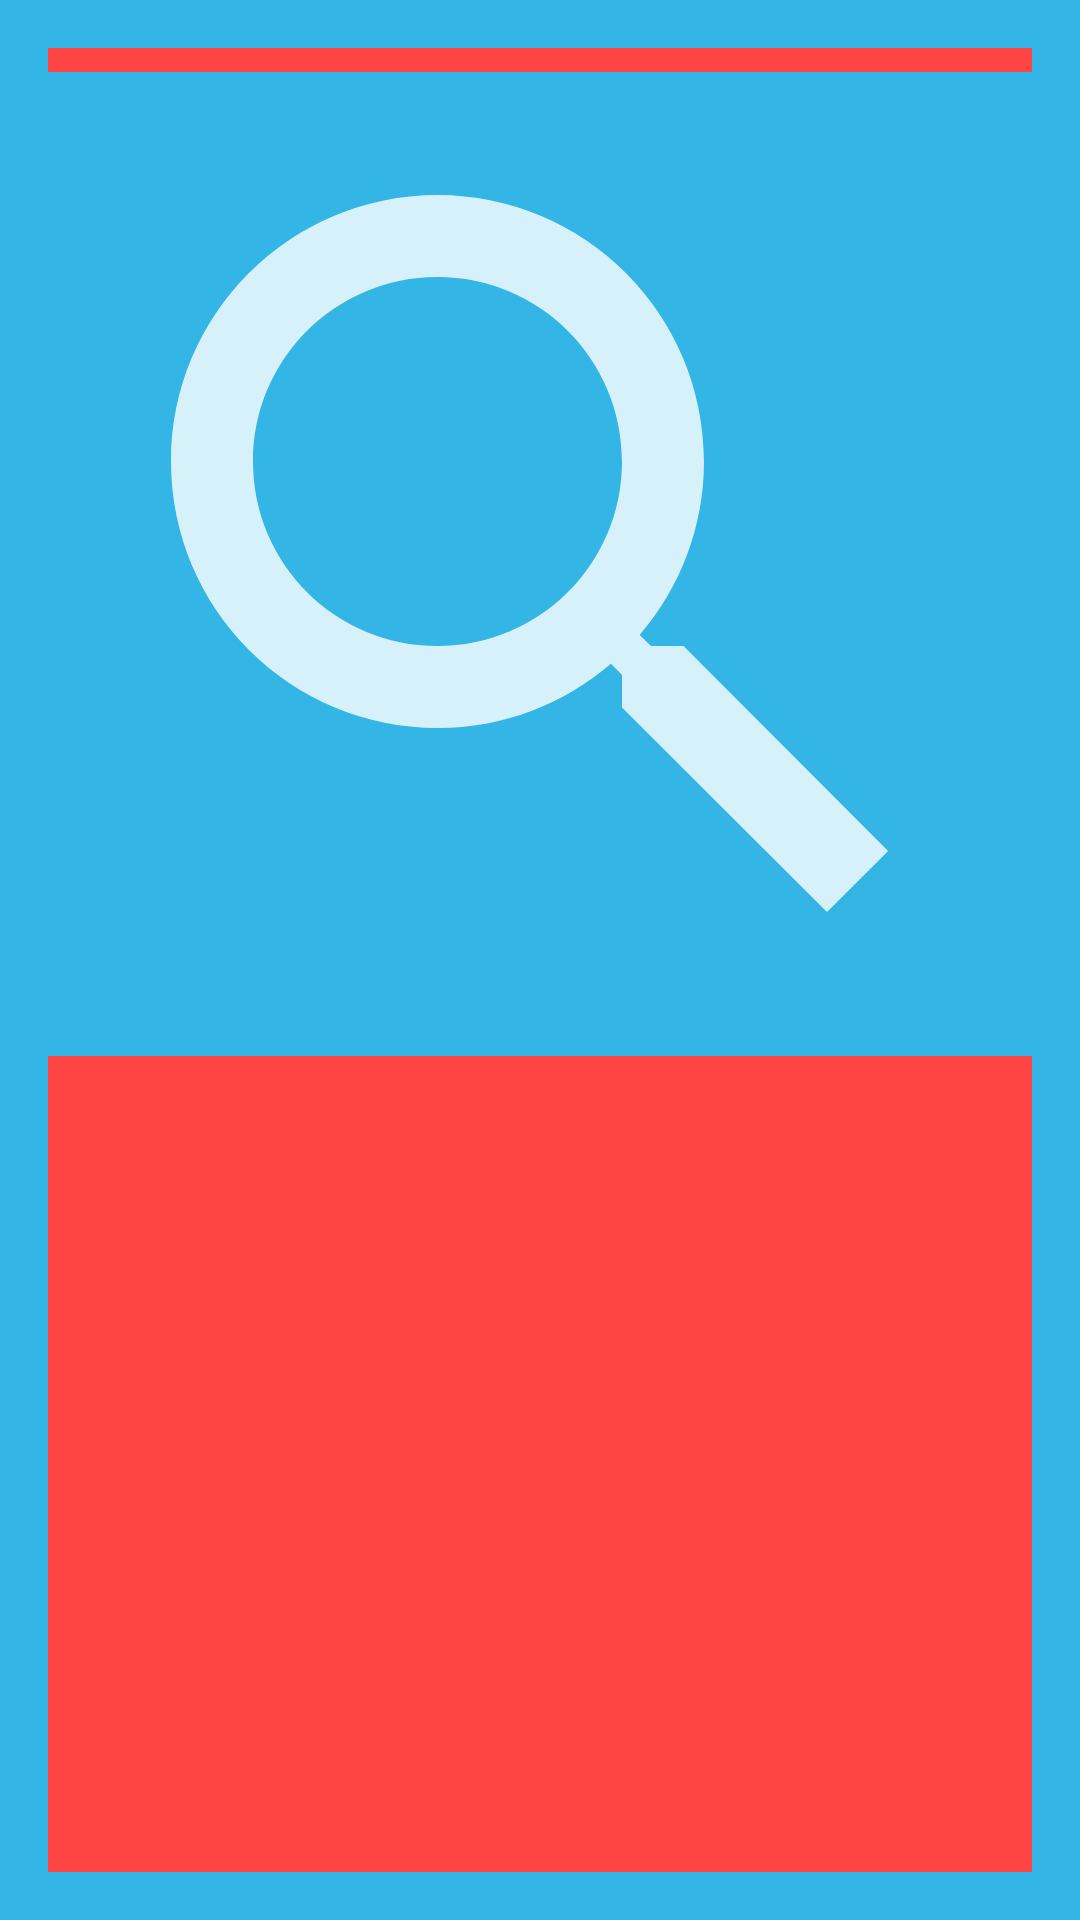

Here is an Android app screen rendered from its layout file. Give the layout XML and the strings, colors and styles it references.
<!-- AndroidManifest.xml: application theme AppTheme -->
<!-- res/layout/book_list_item.xml -->
<?xml version="1.0" encoding="utf-8"?>
<androidx.constraintlayout.widget.ConstraintLayout
    xmlns:android="http://schemas.android.com/apk/res/android"
    xmlns:app="http://schemas.android.com/apk/res-auto"
    xmlns:tools="http://schemas.android.com/tools"
    android:background="@android:color/holo_blue_light"
    android:padding="8dp"
    android:layout_width="match_parent"
    android:layout_height="match_parent">

    <LinearLayout
        android:id="@+id/imageLayout"
        android:layout_width="match_parent"
        android:layout_height="match_parent"
        android:layout_marginStart="8dp"
        android:layout_marginLeft="8dp"
        android:layout_marginTop="8dp"
        android:layout_marginEnd="8dp"
        android:layout_marginRight="8dp"
        android:layout_marginBottom="8dp"
        android:orientation="vertical"
        android:background="@android:color/holo_red_light"
        app:layout_constraintBottom_toTopOf="@+id/textLayout"
        app:layout_constraintEnd_toEndOf="parent"
        app:layout_constraintStart_toStartOf="parent"
        app:layout_constraintTop_toTopOf="parent">

        <ImageView
            android:id="@+id/bookJacket"
            android:layout_width="match_parent"
            android:layout_height="wrap_content"
            android:layout_marginTop="8dp"
            android:adjustViewBounds="true"
            android:background="@android:color/holo_blue_light"
            android:src="@drawable/ic_search"
            android:contentDescription="@string/jacket_content_description" />
    </LinearLayout>

    <LinearLayout
        android:id="@+id/textLayout"
        android:layout_width="wrap_content"
        android:layout_height="wrap_content"
        android:layout_marginStart="8dp"
        android:layout_marginLeft="8dp"
        android:layout_marginBottom="8dp"

        android:background="@android:color/holo_orange_light"
        android:orientation="vertical"
        app:layout_constraintBottom_toBottomOf="parent"
        app:layout_constraintEnd_toEndOf="parent"
        app:layout_constraintStart_toStartOf="parent"
        app:layout_constraintTop_toBottomOf="@id/imageLayout">

        <TextView
            android:id="@+id/bookTitle"
            android:layout_width="wrap_content"
            android:layout_height="wrap_content"
            android:layout_gravity="center"
            android:layout_marginTop="8dp"
            android:background="@android:color/holo_green_light"
            android:textAppearance="@style/TextAppearance.AppCompat.Body1"
            android:textSize="24sp"
            tools:text="This is a Test" />

        <TextView
            android:id="@+id/bookAuthors"
            android:layout_width="wrap_content"
            android:layout_height="wrap_content"
            android:layout_gravity="center"
            android:layout_marginTop="8dp"
            android:background="@android:color/holo_purple"
            android:ellipsize="end"
            android:maxLines="2"
            android:textAppearance="@style/TextAppearance.AppCompat.Body2"
            android:textSize="18sp"
            tools:text="Author" />
    </LinearLayout>
</androidx.constraintlayout.widget.ConstraintLayout>
<!-- resources referenced by this layout -->
<resources>
  <!-- drawable ic_search (drawable-anydpi) -->
  <vector xmlns:android="http://schemas.android.com/apk/res/android"
      android:width="24dp"
      android:height="24dp"
      android:viewportWidth="24"
      android:viewportHeight="24"
      android:tint="#FFFFFF"
      android:alpha="0.8">
      <path
          android:fillColor="#FF000000"
          android:pathData="M15.5,14h-0.79l-0.28,-0.27C15.41,12.59 16,11.11 16,9.5 16,5.91 13.09,3 9.5,3S3,5.91 3,9.5 5.91,16 9.5,16c1.61,0 3.09,-0.59 4.23,-1.57l0.27,0.28v0.79l5,4.99L20.49,19l-4.99,-5zM9.5,14C7.01,14 5,11.99 5,9.5S7.01,5 9.5,5 14,7.01 14,9.5 11.99,14 9.5,14z"/>
  </vector>
  <style name="AppTheme" parent="Theme.AppCompat.Light.DarkActionBar">
          
          <item name="colorPrimary">@color/colorPrimary</item>
          <item name="colorPrimaryDark">@color/colorPrimaryDark</item>
          <item name="colorAccent">@color/colorAccent</item>
      </style>
  <color name="colorPrimary">#6200EE</color>
  <color name="colorPrimaryDark">#3700B3</color>
  <color name="colorAccent">#03DAC5</color>
</resources>
